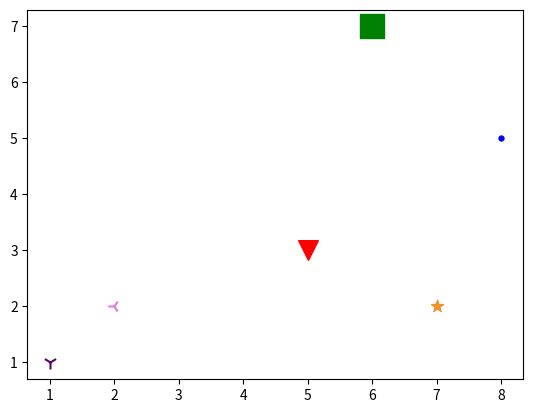

This chart was generated by the following Python code:
import matplotlib.pyplot as plt
x=[8,7,6,5,2,1]
y=[5,2,7,3,2,1]
color=["b",(239/255, 145/255, 45/255),'g',"r",(227/255, 120/255, 224/255),(86/255, 6/255, 98/255)]
marker=[".","*","s","v","3","1"]
size=[50,80,300,200,80,100]
for i in range(6):
  plt.scatter(x[i],y[i],size[i],color[i],marker[i])
plt.show()